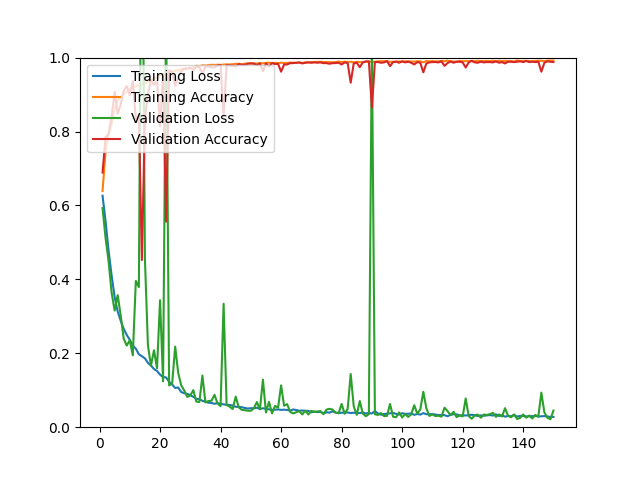

The file beside this chart, header and first rows:
epoch, loss, acc, val_loss, val_acc
1, 0.6264, 0.6389, 0.5928, 0.6890
2, 0.5575, 0.7448, 0.5116, 0.7855
3, 0.4771, 0.7946, 0.4488, 0.7920
4, 0.4102, 0.8210, 0.3638, 0.8412
5, 0.3521, 0.8622, 0.3155, 0.9071
6, 0.3129, 0.8839, 0.3573, 0.8477
7, 0.2880, 0.8929, 0.3023, 0.8728
8, 0.2661, 0.9013, 0.2392, 0.9109
9, 0.2495, 0.9078, 0.2209, 0.9229
10, 0.2366, 0.9142, 0.2352, 0.8979
11, 0.2209, 0.9209, 0.1943, 0.9369
12, 0.2124, 0.9219, 0.3958, 0.8347
13, 0.1974, 0.9262, 0.3791, 0.8431
14, 0.1919, 0.9278, 1.62, 0.4522
15, 0.1863, 0.9307, 0.4558, 0.8366
16, 0.1741, 0.9353, 0.2210, 0.9016
17, 0.1667, 0.9367, 0.1664, 0.9396
18, 0.1574, 0.9431, 0.2083, 0.9257
19, 0.1522, 0.9465, 0.1595, 0.9378
20, 0.1423, 0.9509, 0.3436, 0.8143
21, 0.1354, 0.9535, 0.1240, 0.9564
22, 0.1348, 0.9535, 1.135, 0.5562
23, 0.1227, 0.9596, 0.1130, 0.9656
24, 0.1156, 0.9611, 0.1180, 0.9619
25, 0.1062, 0.9650, 0.2181, 0.9239
26, 0.1074, 0.9654, 0.1469, 0.9471
27, 0.0951, 0.9695, 0.1134, 0.9638
28, 0.0919, 0.9701, 0.0991, 0.9694
29, 0.0902, 0.9706, 0.0817, 0.9703
30, 0.0868, 0.9720, 0.0859, 0.9721
31, 0.0822, 0.9731, 0.1003, 0.9666
32, 0.0765, 0.9781, 0.0692, 0.9749
33, 0.0760, 0.9766, 0.0682, 0.9740
34, 0.0713, 0.9792, 0.1399, 0.9564
35, 0.0688, 0.9785, 0.0671, 0.9749
36, 0.0664, 0.9794, 0.0709, 0.9759
37, 0.0654, 0.9806, 0.0716, 0.9740
38, 0.0634, 0.9801, 0.0876, 0.9731
39, 0.0652, 0.9807, 0.0641, 0.9786
40, 0.0627, 0.9803, 0.0569, 0.9796
41, 0.0619, 0.9811, 0.3340, 0.8422
42, 0.0603, 0.9817, 0.0602, 0.9796
43, 0.0602, 0.9814, 0.0556, 0.9786
44, 0.0584, 0.9819, 0.0492, 0.9786
45, 0.0552, 0.9831, 0.0827, 0.9759
46, 0.0551, 0.9833, 0.0537, 0.9824
47, 0.0542, 0.9819, 0.0470, 0.9805
48, 0.0521, 0.9835, 0.0460, 0.9805
49, 0.0504, 0.9845, 0.0446, 0.9833
50, 0.0515, 0.9843, 0.0443, 0.9842
51, 0.0513, 0.9847, 0.0510, 0.9833
52, 0.0526, 0.9832, 0.0681, 0.9796
53, 0.0496, 0.9854, 0.0482, 0.9842
54, 0.0512, 0.9844, 0.1287, 0.9629
55, 0.0498, 0.9857, 0.0397, 0.9842
56, 0.0486, 0.9862, 0.0687, 0.9759
57, 0.0467, 0.9853, 0.0374, 0.9851
58, 0.0474, 0.9860, 0.0578, 0.9824
59, 0.0481, 0.9850, 0.0529, 0.9833
60, 0.0468, 0.9863, 0.1131, 0.9619
... 90 more rows
